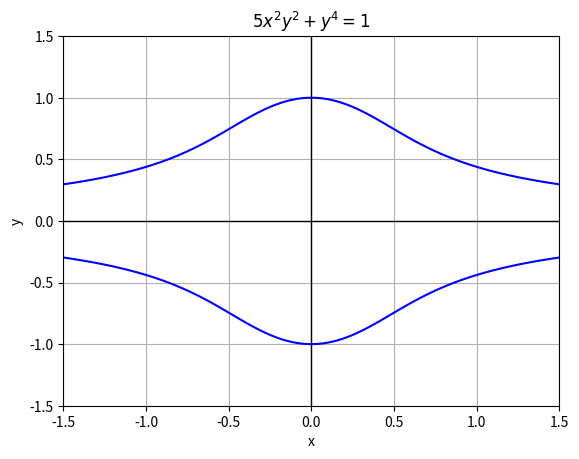

The matplotlib source for this figure:
'''
[redacted]
Date: 2025-01-16 11:55:58
[redacted]
LastEditTime: 2025-01-16 11:56:02
FilePath: /cplusplus/src/test.py
Description: 这是默认设置,请设置`customMade`, 打开koroFileHeader查看配置 进行设置: https://github.com/OBKoro1/koro1FileHeader/wiki/%E9%85%8D%E7%BD%AE
'''
import numpy as np
import matplotlib.pyplot as plt

# 创建网格
x = np.linspace(-1.5, 1.5, 400)
y = np.linspace(-1.5, 1.5, 400)
X, Y = np.meshgrid(x, y)

# 方程 5 * x^2 * y^2 + y^4 = 1
Z = 5 * X**2 * Y**2 + Y**4 - 1

# 绘制等高线图
plt.contour(X, Y, Z, levels=[0], colors='b')
plt.xlabel('x')
plt.ylabel('y')
plt.title(r'$5x^2y^2 + y^4 = 1$')
plt.grid(True)
plt.axhline(0, color='black',linewidth=1)
plt.axvline(0, color='black',linewidth=1)
plt.show()